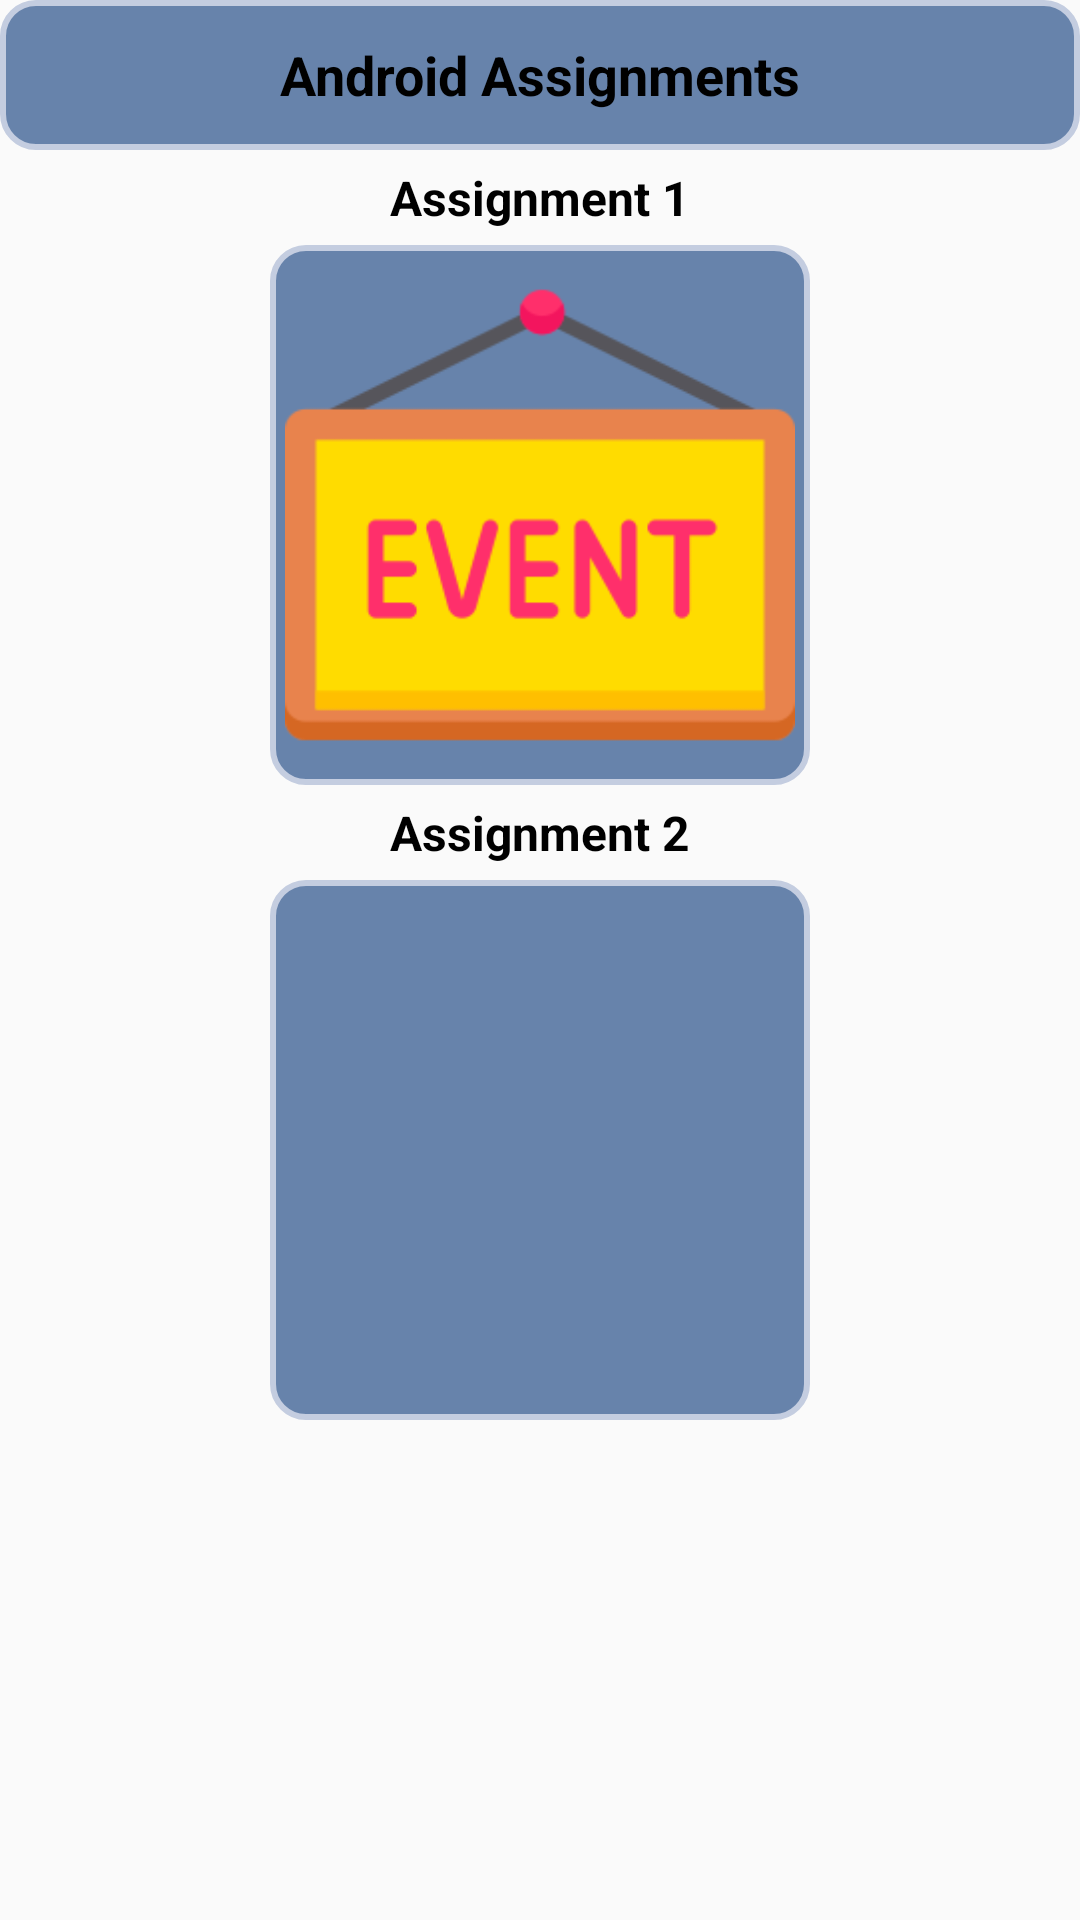

This screen was rendered from an Android layout file. Write that file and the resources it references.
<!-- AndroidManifest.xml: application theme Theme.Practices -->
<!-- res/layout/activity_main.xml -->
<?xml version="1.0" encoding="utf-8"?>
<LinearLayout xmlns:android="http://schemas.android.com/apk/res/android"
    android:layout_width="match_parent"
    android:layout_height="match_parent"
    android:orientation="vertical">
    
    <LinearLayout
        android:layout_width="match_parent"
        android:layout_height="50dp"
        android:background="@drawable/rounded_bg1">
        <TextView
            android:layout_width="match_parent"
            android:layout_height="match_parent"
            android:text="Android Assignments"
            android:textColor="@color/black"
            android:textSize="18dp"
            android:gravity="center"
            android:textStyle="bold"/>
    </LinearLayout>

    <LinearLayout
        android:layout_width="match_parent"
        android:layout_height="match_parent"
        android:padding="5dp"
        android:orientation="vertical">

        
        <LinearLayout
            android:id="@+id/mainLayout1"
            android:layout_width="match_parent"
            android:layout_height="wrap_content"
            android:gravity="center"
            android:orientation="horizontal">
            <LinearLayout
                android:layout_width="0dp"
                android:layout_height="wrap_content"
                android:layout_weight="1"
                android:orientation="vertical"
                android:gravity="center">

                <TextView
                    android:layout_width="wrap_content"
                    android:layout_height="wrap_content"
                    android:text="Assignment 1"
                    android:textColor="@color/black"
                    android:textSize="16dp"
                    android:gravity="center"
                    android:textStyle="bold"/>

                <ImageView
                    android:id="@+id/mainHomework1"
                    android:layout_width="180dp"
                    android:layout_height="180dp"
                    android:layout_margin="5dp"
                    android:padding="5dp"
                    android:src="@mipmap/activities"
                    android:background="@drawable/rounded_bg1"/>

            </LinearLayout>
        </LinearLayout>

        
        <LinearLayout
            android:id="@+id/mainLayout2"
            android:layout_width="match_parent"
            android:layout_height="wrap_content"
            android:gravity="center"
            android:orientation="horizontal">
            <LinearLayout
                android:layout_width="0dp"
                android:layout_height="wrap_content"
                android:layout_weight="1"
                android:orientation="vertical"
                android:gravity="center">

                <TextView
                    android:layout_width="wrap_content"
                    android:layout_height="wrap_content"
                    android:text="Assignment 2"
                    android:textColor="@color/black"
                    android:textSize="16dp"
                    android:gravity="center"
                    android:textStyle="bold"/>

                <ImageView
                    android:id="@+id/mainHomework2"
                    android:layout_width="180dp"
                    android:layout_height="180dp"
                    android:layout_margin="5dp"
                    android:src="@mipmap/exchange_rate"
                    android:background="@drawable/rounded_bg1"/>

            </LinearLayout>
        </LinearLayout>
    </LinearLayout>

</LinearLayout>
<!-- resources referenced by this layout -->
<resources>
  <color name="black">#000000</color>
  <!-- drawable rounded_bg1 (drawable) -->
  <?xml version="1.0" encoding="utf-8"?>
  <shape xmlns:android="http://schemas.android.com/apk/res/android">
      <solid android:color="#6783AB" />
      <stroke android:width="2dp" android:color="#C4CDE0" />
      <corners android:radius="11dp" />
  </shape>
  <!-- mipmap activities: png bitmap (mipmap-hdpi, 6714 bytes) -->
  <style name="Theme.Practices" parent="Theme.AppCompat.Light.DarkActionBar">
          
          <item name="colorPrimary">@color/purple_500</item>
          <item name="colorPrimaryDark">@color/purple_700</item>
          <item name="colorAccent">@color/teal_200</item>
      </style>
  <color name="purple_500">#6200EE</color>
  <color name="purple_700">#3700B3</color>
  <color name="teal_200">#03DAC5</color>
</resources>
